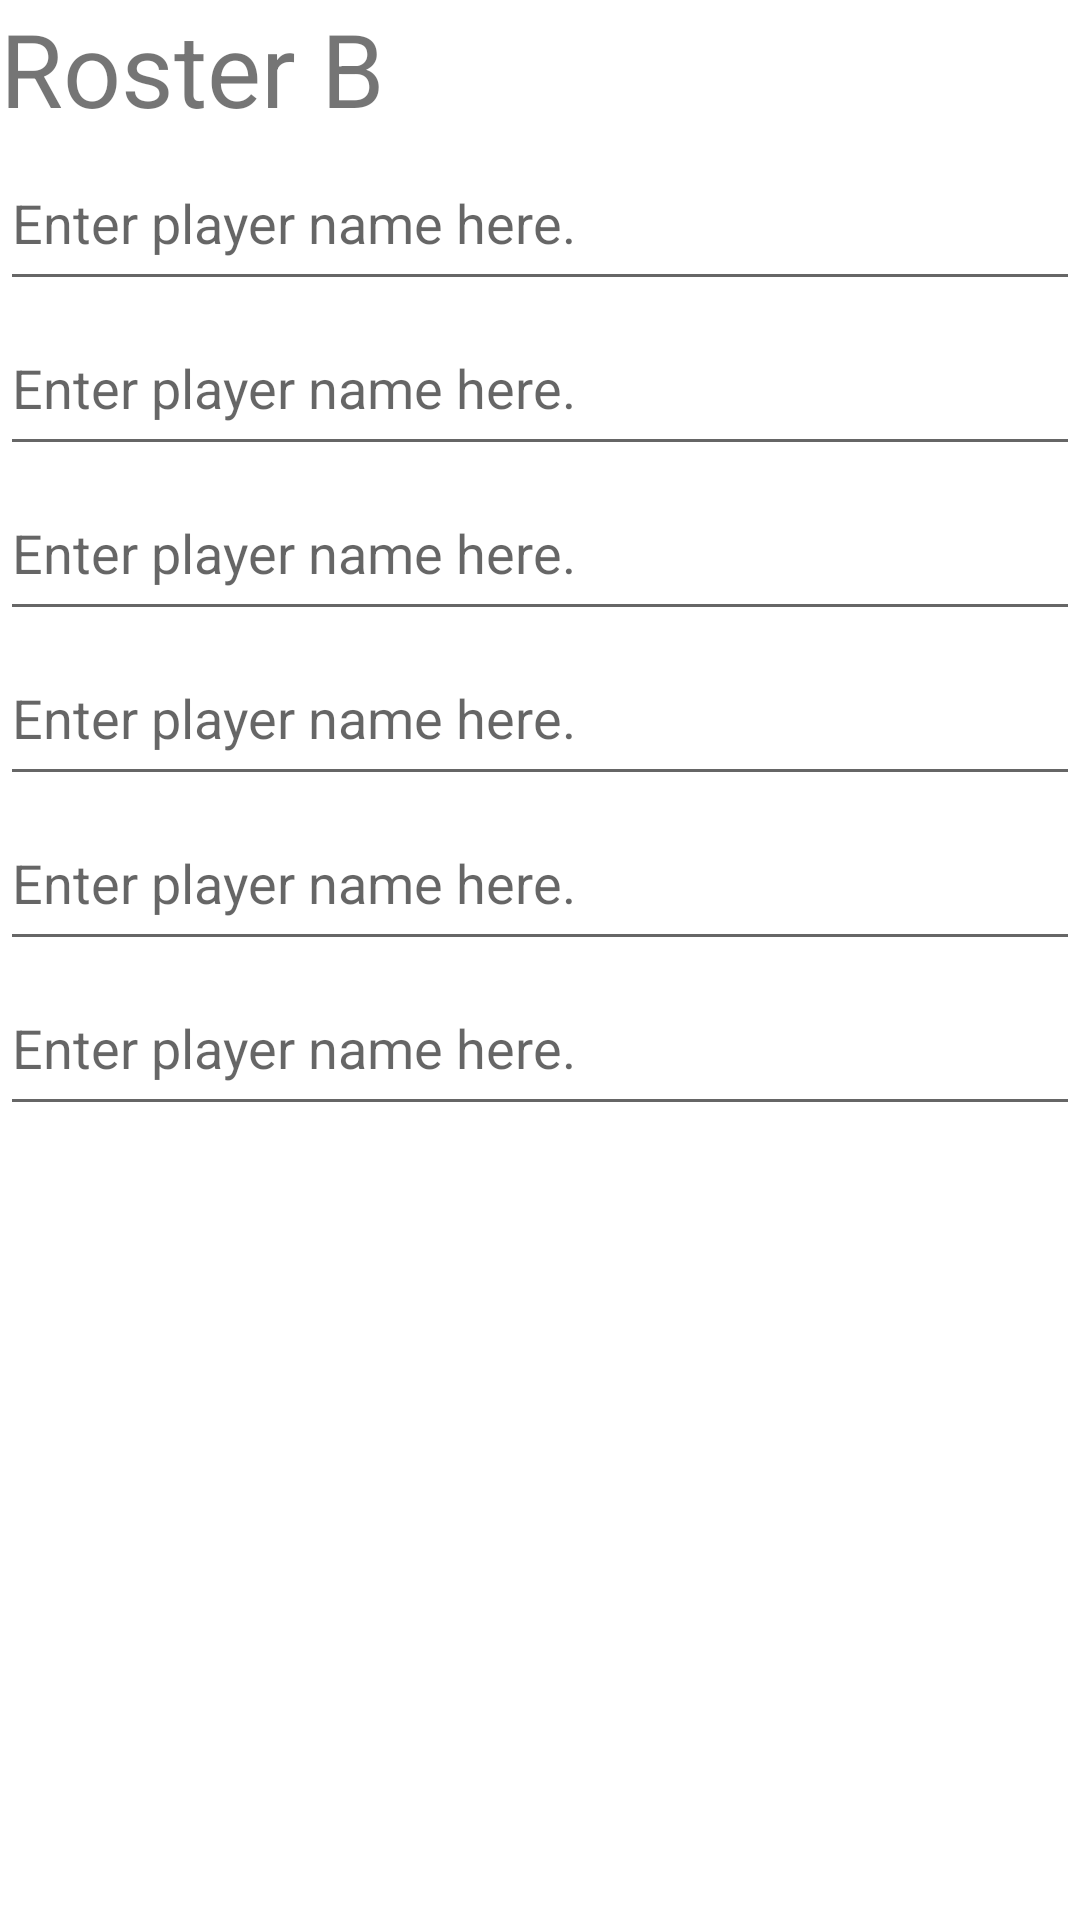

Write the Android layout XML for this screen, with the resource values it uses.
<!-- AndroidManifest.xml: application theme Theme.WINScoringDemoApplication -->
<!-- res/layout/dialogfragment_roster_b.xml -->
<?xml version="1.0" encoding="utf-8"?>
<androidx.constraintlayout.widget.ConstraintLayout xmlns:android="http://schemas.android.com/apk/res/android"
    xmlns:app="http://schemas.android.com/apk/res-auto"
    xmlns:tools="http://schemas.android.com/tools"
    android:layout_width="match_parent"
    android:layout_height="match_parent"
    tools:context=".ui.matchInformation.MatchInformationFragment">

    <ScrollView
        android:layout_width="match_parent"
        android:layout_height="match_parent"
        app:layout_constraintEnd_toEndOf="parent"
        app:layout_constraintTop_toTopOf="parent">

        <LinearLayout
            android:layout_width="match_parent"
            android:layout_height="wrap_content"
            android:orientation="vertical">

            <TextView
                android:id="@+id/roster_b_title"
                android:layout_width="match_parent"
                android:layout_height="wrap_content"
                android:text="Roster B"
                android:textSize="34sp" />

            <LinearLayout
                android:layout_width="match_parent"
                android:layout_height="match_parent"
                android:orientation="vertical">

                <EditText
                    android:id="@+id/playerName1teamB"
                    android:layout_width="match_parent"
                    android:layout_height="55dp"
                    android:ems="10"
                    android:hint="Enter player name here."
                    android:inputType="textPersonName" />

                <EditText
                    android:id="@+id/playerName2teamB"
                    android:layout_width="match_parent"
                    android:layout_height="55dp"
                    android:ems="10"
                    android:hint="Enter player name here."
                    android:inputType="textPersonName" />

                <EditText
                    android:id="@+id/playerName3teamB"
                    android:layout_width="match_parent"
                    android:layout_height="55dp"
                    android:ems="10"
                    android:hint="Enter player name here."
                    android:inputType="textPersonName" />

                <EditText
                    android:id="@+id/playerName4teamB"
                    android:layout_width="match_parent"
                    android:layout_height="55dp"
                    android:ems="10"
                    android:hint="Enter player name here."
                    android:inputType="textPersonName" />

                <EditText
                    android:id="@+id/playerName5teamB"
                    android:layout_width="match_parent"
                    android:layout_height="55dp"
                    android:ems="10"
                    android:hint="Enter player name here."
                    android:inputType="textPersonName" />

                <EditText
                    android:id="@+id/playerName6teamB"
                    android:layout_width="match_parent"
                    android:layout_height="55dp"
                    android:ems="10"
                    android:hint="Enter player name here."
                    android:inputType="textPersonName" />
            </LinearLayout>
        </LinearLayout>
    </ScrollView>

</androidx.constraintlayout.widget.ConstraintLayout>
<!-- resources referenced by this layout -->
<resources>
  <style name="Theme.WINScoringDemoApplication" parent="Theme.MaterialComponents.DayNight.DarkActionBar">
          
          <item name="colorPrimary">@color/dark_blue</item>
          <item name="colorPrimaryVariant">@color/light_blue</item>
          <item name="colorOnPrimary">@color/gray</item>
          
          <item name="colorSecondary">@color/orange</item>
          <item name="colorSecondaryVariant">@color/light_orange</item>
          <item name="colorOnSecondary">@color/black</item>
          
          <item name="android:statusBarColor" tools:targetApi="l">?attr/colorPrimaryVariant</item>
          
  
  
      </style>
  <color name="dark_blue">#125484</color>
  <color name="light_blue">#8cabc0</color>
  <color name="gray">#edecec</color>
  <color name="orange">#fc6c42</color>
  <color name="light_orange">#fc9672</color>
  <color name="black">#FF000000</color>
</resources>
